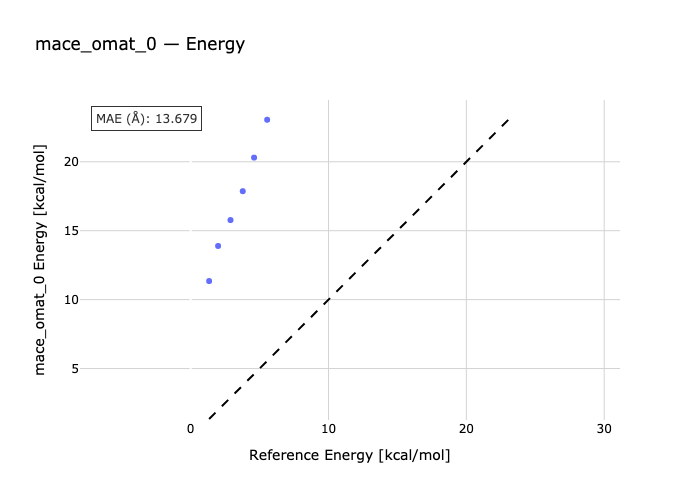

The table this chart was drawn from, first rows:
species, reference, predicted
AM2-AD2, 1.34, 11.35
AM3-AD3, 1.99, 13.89
AD4-AM4, 2.89, 15.77
AD5-AM5, 3.78, 17.87
AD6-AM6, 4.6, 20.3
AD7-AM7, 5.55, 23.05
